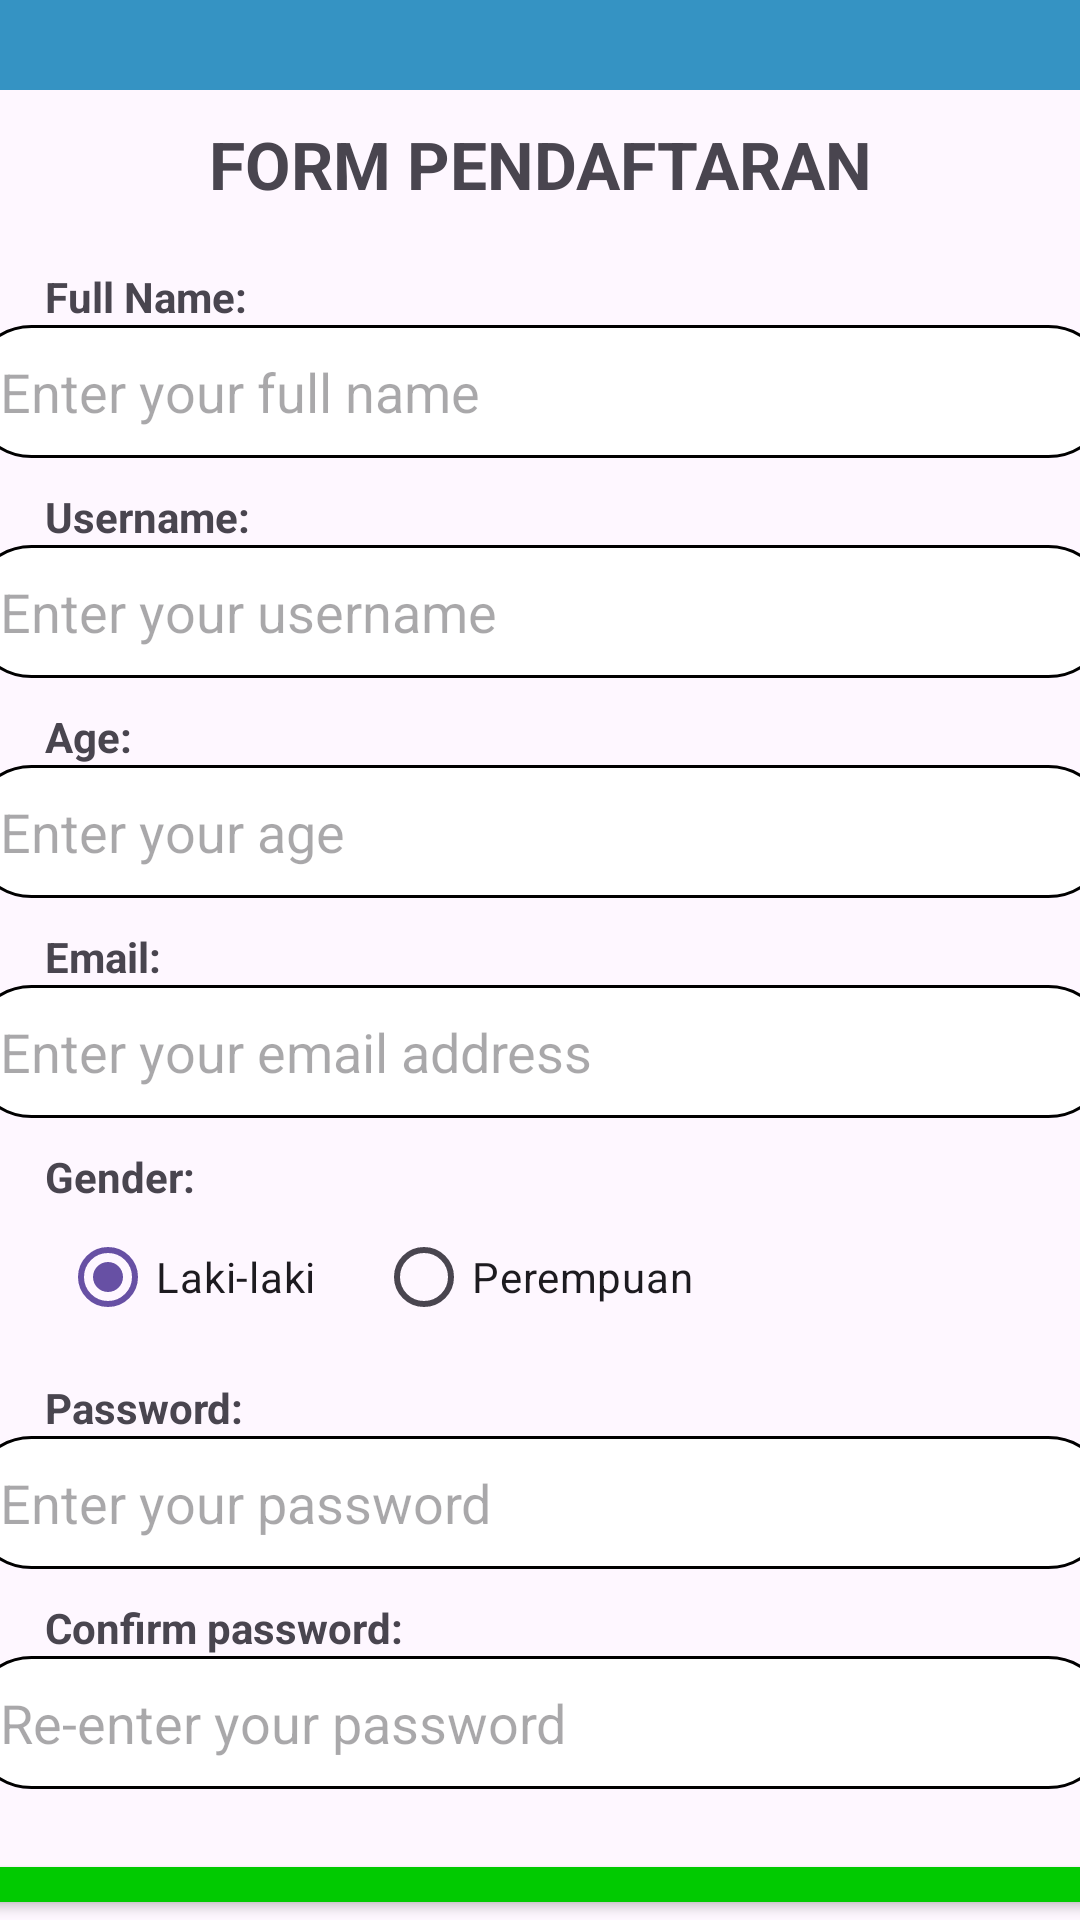

Layout XML and referenced resources for this Android screen:
<!-- AndroidManifest.xml: application theme Theme.Prakk3 -->
<!-- res/layout/activity_main.xml -->
<?xml version="1.0" encoding="utf-8"?>
<LinearLayout xmlns:android="http://schemas.android.com/apk/res/android"
    xmlns:app="http://schemas.android.com/apk/res-auto"
    xmlns:tools="http://schemas.android.com/tools"
    android:id="@+id/activity_main"
    android:layout_width="match_parent"
    android:layout_height="match_parent"
    android:orientation="vertical"
    tools:context="com.iqb.prak3_313.MainActivity">

    <LinearLayout
        android:layout_width="match_parent"
        android:layout_height="30dp"
        android:background="@color/blue">
    </LinearLayout>

    <TextView
        android:id="@+id/textView2"
        android:layout_width="match_parent"
        android:layout_height="wrap_content"
        android:text="@string/form_pendaftaran"
        android:textAlignment="center"
        android:textSize="22sp"
        android:textStyle="bold"
        android:padding="10dp"/>

    <TextView
        android:id="@+id/heading"
        android:layout_width="wrap_content"
        android:layout_height="wrap_content"
        android:textStyle="bold"
        android:layout_marginTop="10dp"
        android:layout_marginStart="15dp"
        android:text="@string/full_name" />
    <EditText
        android:id="@+id/isinama"
        android:layout_width="380dp"
        android:layout_gravity="center"
        android:layout_height="wrap_content"
        android:hint="@string/enter_your_full_name"
        android:padding="10dp"
        android:background="@drawable/kotakform"/>

    <TextView
        android:id="@+id/username"
        android:layout_width="wrap_content"
        android:layout_height="wrap_content"
        android:textStyle="bold"
        android:layout_marginTop="10dp"
        android:layout_marginStart="15dp"
        android:text="@string/username" />
    <EditText
        android:id="@+id/isiusername"
        android:layout_width="380dp"
        android:layout_gravity="center"
        android:layout_height="wrap_content"
        android:hint="@string/enter_your_username"
        android:padding="10dp"
        android:background="@drawable/kotakform"/>

    <TextView
        android:id="@+id/age"
        android:layout_width="wrap_content"
        android:layout_height="wrap_content"
        android:textStyle="bold"
        android:layout_marginTop="10dp"
        android:layout_marginStart="15dp"
        android:text="@string/age" />
    <EditText
        android:id="@+id/isiage"
        android:layout_width="380dp"
        android:layout_gravity="center"
        android:layout_height="wrap_content"
        android:hint="@string/enter_your_age"
        android:padding="10dp"
        android:inputType="number"
        android:background="@drawable/kotakform"/>

    <TextView
        android:id="@+id/email"
        android:layout_width="wrap_content"
        android:layout_height="wrap_content"
        android:textStyle="bold"
        android:layout_marginTop="10dp"
        android:layout_marginStart="15dp"
        android:text="@string/email" />
    <EditText
        android:id="@+id/isiemail"
        android:layout_width="380dp"
        android:layout_gravity="center"
        android:layout_height="wrap_content"
        android:hint="@string/enter_your_email_address"
        android:padding="10dp"
        android:inputType="textEmailAddress"
        android:background="@drawable/kotakform"/>

    <TextView
        android:id="@+id/gender"
        android:layout_width="wrap_content"
        android:layout_height="wrap_content"
        android:textStyle="bold"
        android:layout_marginTop="10dp"
        android:layout_marginStart="15dp"
        android:text="@string/gender" />
    <RadioGroup
        android:id="@+id/radiogrup"
        android:layout_width="wrap_content"
        android:layout_height="wrap_content"
        android:orientation="horizontal">

        <RadioButton
            android:id="@+id/rdb1"
            android:layout_width="match_parent"
            android:layout_height="wrap_content"
            android:checked="true"
            android:layout_marginStart="20dp"
            android:text="@string/laki_laki" />
        <RadioButton
            android:id="@+id/rdb2"
            android:layout_width="match_parent"
            android:layout_height="wrap_content"
            android:checked="false"
            android:layout_marginStart="20dp"
            android:text="@string/perempuan" />
    </RadioGroup>

    <TextView
        android:id="@+id/password"
        android:layout_width="wrap_content"
        android:layout_height="wrap_content"
        android:textStyle="bold"
        android:layout_marginTop="10dp"
        android:layout_marginStart="15dp"
        android:text="@string/password" />
    <EditText
        android:id="@+id/isipassword"
        android:layout_width="380dp"
        android:layout_gravity="center"
        android:layout_height="wrap_content"
        android:hint="@string/enter_your_password"
        android:padding="10dp"
        android:inputType="textPassword"
        android:background="@drawable/kotakform"/>

    <TextView
        android:id="@+id/confirmpassword"
        android:layout_width="wrap_content"
        android:layout_height="wrap_content"
        android:textStyle="bold"
        android:layout_marginTop="10dp"
        android:layout_marginStart="15dp"
        android:text="@string/confirm_password" />
    <EditText
        android:id="@+id/isiconfirmpassword"
        android:layout_width="380dp"
        android:layout_gravity="center"
        android:layout_height="wrap_content"
        android:hint="@string/re_enter_your_password"
        android:padding="10dp"
        android:inputType="textPassword"
        android:background="@drawable/kotakform"/>

    <Button
        android:id="@+id/btnSubmit"
        android:layout_width="380dp"
        android:layout_height="wrap_content"
        android:layout_gravity="center"
        android:textStyle="bold"
        android:layout_marginTop="20dp"
        android:backgroundTint="@color/green"
        android:textColor="@color/black"
        android:text="@string/submit" />

</LinearLayout>
<!-- resources referenced by this layout -->
<resources>
  <color name="black">#FF000000</color>
  <color name="blue">#3593C3</color>
  <color name="green">#01CA01</color>
  <!-- drawable kotakform (drawable) -->
  <shape xmlns:android="http://schemas.android.com/apk/res/android"
      android:shape="rectangle">
      <solid android:color="#FFFFFF"/>
      <stroke android:width="1dp" android:color="@color/black"/>
      <corners android:radius="20dp"/>
  </shape>
  <string name="age">Age:</string>
  <string name="confirm_password">Confirm password:</string>
  <string name="email">Email:</string>
  <string name="enter_your_age">Enter your age</string>
  <string name="enter_your_email_address">Enter your email address</string>
  <string name="enter_your_full_name">Enter your full name</string>
  <string name="enter_your_password">Enter your password</string>
  <string name="enter_your_username">Enter your username</string>
  <string name="form_pendaftaran">FORM PENDAFTARAN</string>
  <string name="full_name">Full Name:</string>
  <string name="gender">Gender:</string>
  <string name="laki_laki">Laki-laki</string>
  <string name="password">Password:</string>
  <string name="perempuan">Perempuan</string>
  <string name="re_enter_your_password">Re-enter your password</string>
  <string name="submit">Submit</string>
  <string name="username">Username:</string>
  <style name="Theme.Prakk3" parent="Base.Theme.Prakk3" />
  <style name="Base.Theme.Prakk3" parent="Theme.Material3.DayNight.NoActionBar">
          
          
      </style>
</resources>
